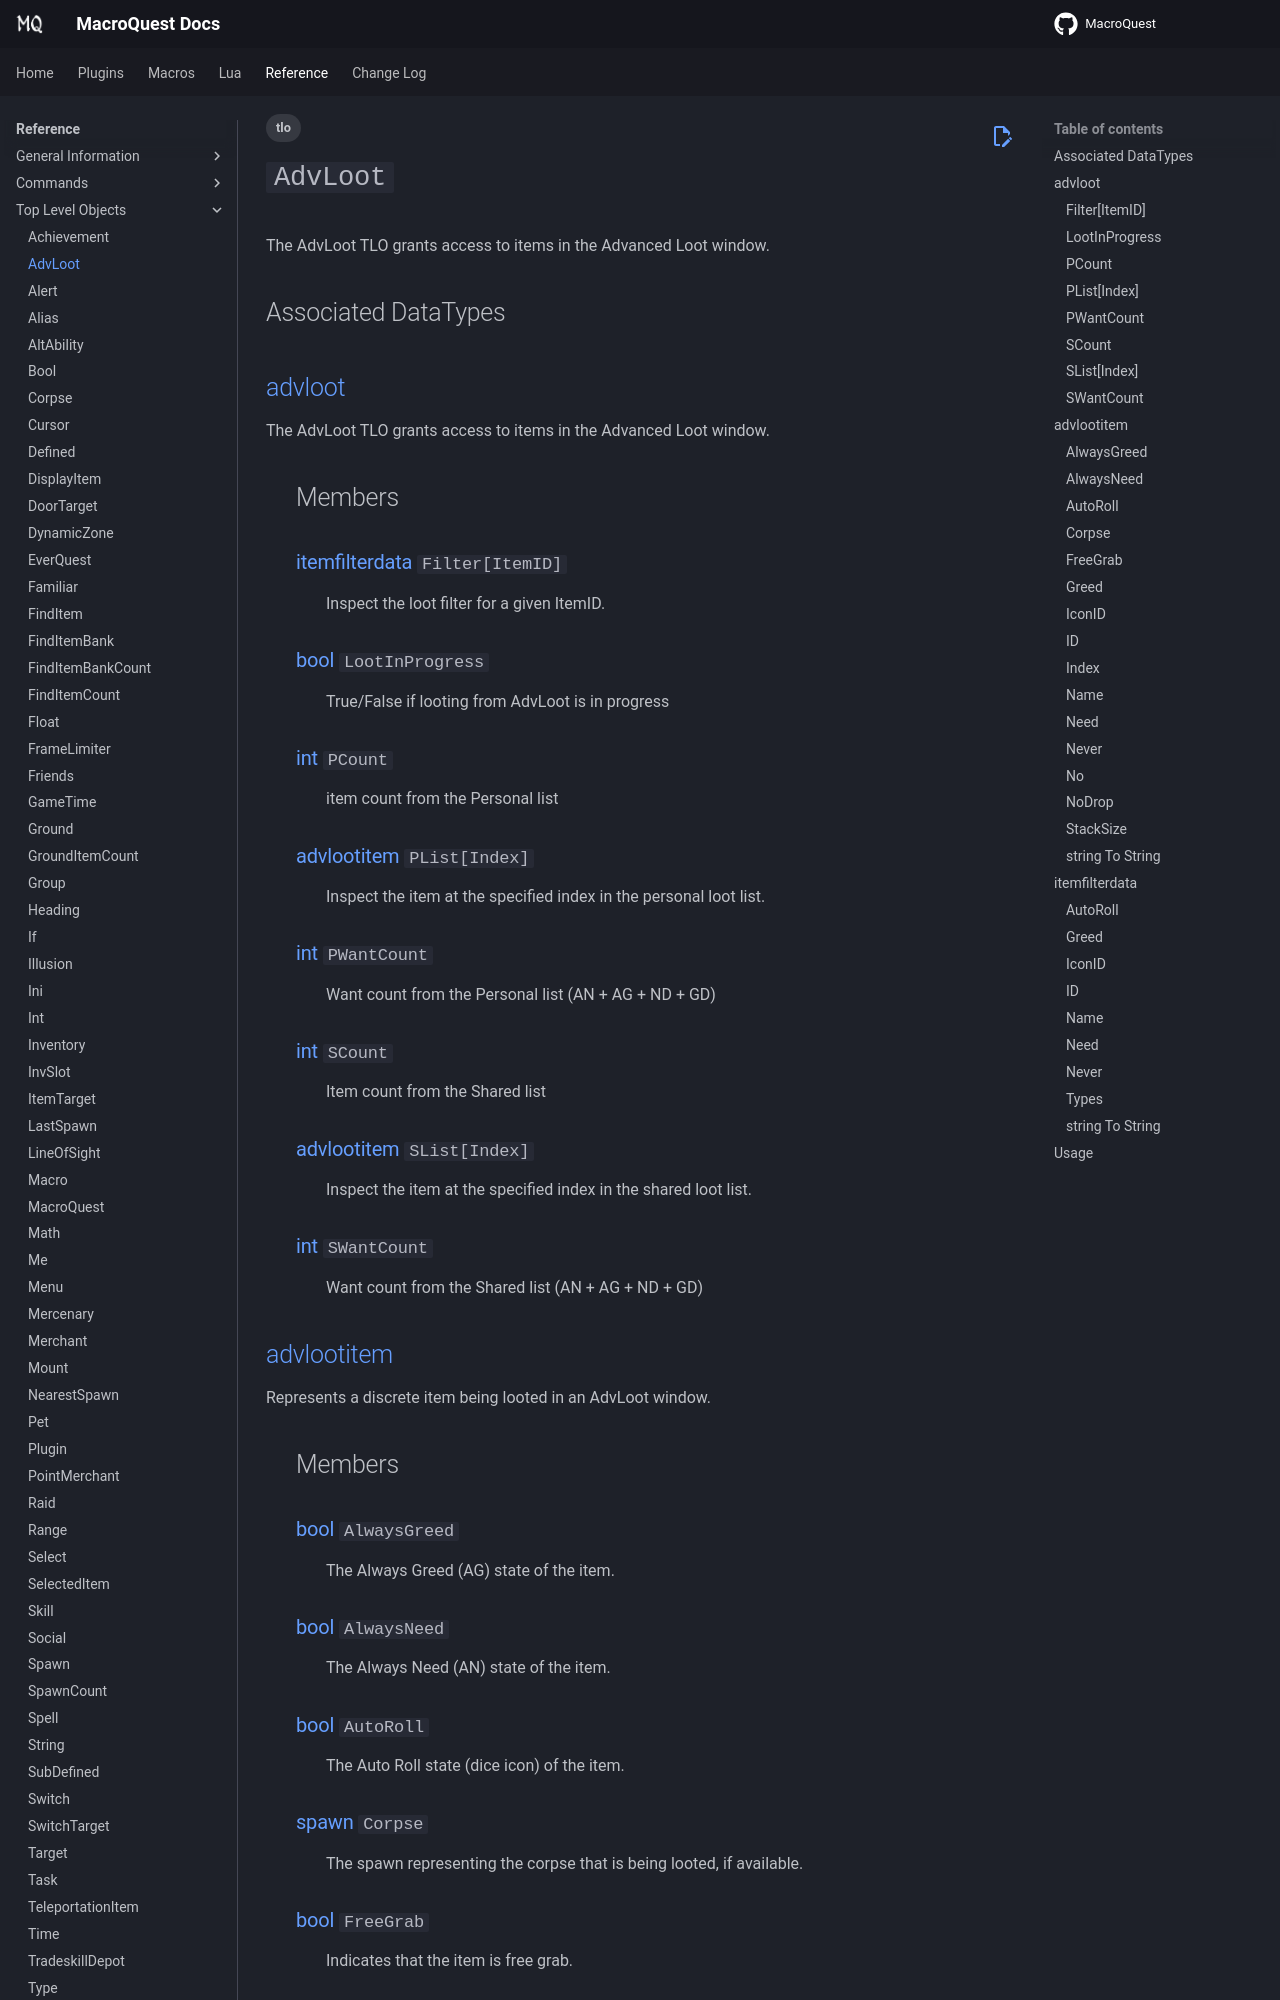

repository: macroquest/docs · page: reference/top-level-objects/tlo-advloot/index.html · generator: jekyll

---
tags:
    - tlo
---
# `AdvLoot`

<!--tlo-desc-start-->
The AdvLoot TLO grants access to items in the Advanced Loot window.
<!--tlo-desc-end-->

## Associated DataTypes
<!--tlo-datatypes-start-->
## [advloot](../data-types/datatype-advloot.md)
{%
  include-markdown "reference/data-types/datatype-advloot.md"
  start="<!--dt-desc-start-->"
  end="<!--dt-desc-end-->"
  trailing-newlines=false
%} {{ readMore('reference/data-types/datatype-advloot.md') }}
:    <h2>Members</h2>
    {%
      include-markdown "reference/data-types/datatype-advloot.md"
      start="<!--dt-members-start-->"
      end="<!--dt-members-end-->"
      heading-offset=0
    %}
    {%
      include-markdown "reference/data-types/datatype-advloot.md"
      start="<!--dt-linkrefs-start-->"
      end="<!--dt-linkrefs-end-->"
    %}

## [advlootitem](../data-types/datatype-advlootitem.md)
{%
  include-markdown "reference/data-types/datatype-advlootitem.md"
  start="<!--dt-desc-start-->"
  end="<!--dt-desc-end-->"
  trailing-newlines=false
%} {{ readMore('reference/data-types/datatype-advlootitem.md') }}
:    <h2>Members</h2>
    {%
      include-markdown "reference/data-types/datatype-advlootitem.md"
      start="<!--dt-members-start-->"
      end="<!--dt-members-end-->"
      heading-offset=0
    %}
    {%
      include-markdown "reference/data-types/datatype-advlootitem.md"
      start="<!--dt-linkrefs-start-->"
      end="<!--dt-linkrefs-end-->"
    %}
